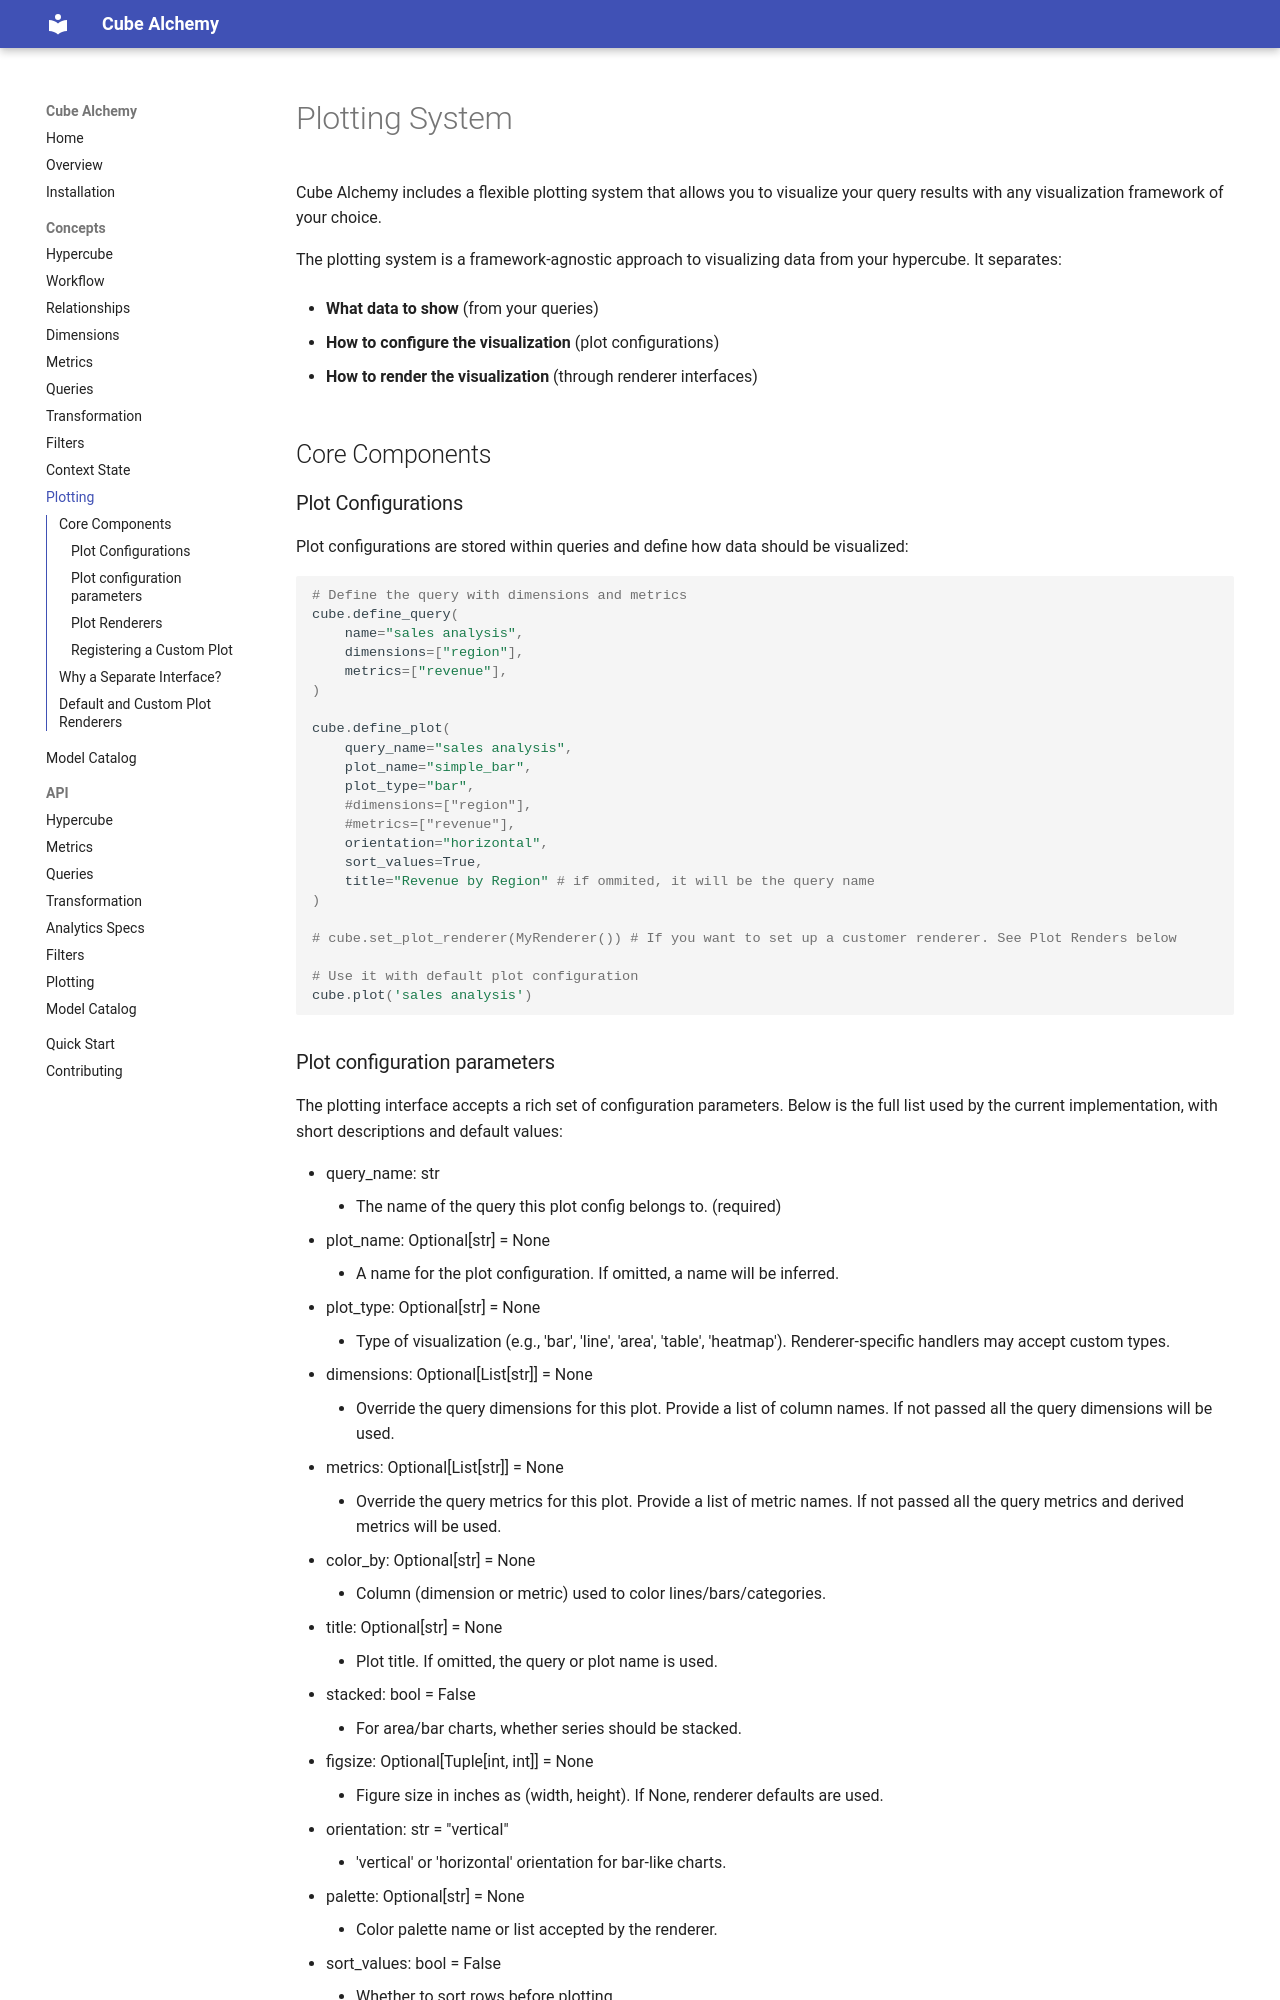

repository: cube-alchemy/cube-alchemy · page: concepts/plotting/index.html · generator: mkdocs

# Plotting System

Cube Alchemy includes a flexible plotting system that allows you to visualize your query results with any visualization framework of your choice.

The plotting system is a framework-agnostic approach to visualizing data from your hypercube. It separates:

- **What data to show** (from your queries)

- **How to configure the visualization** (plot configurations)

- **How to render the visualization** (through renderer interfaces)

## Core Components

### Plot Configurations

Plot configurations are stored within queries and define how data should be visualized:

```python
# Define the query with dimensions and metrics
cube.define_query(
    name="sales analysis",
    dimensions=["region"],
    metrics=["revenue"],
)

cube.define_plot(
    query_name="sales analysis",
    plot_name="simple_bar",
    plot_type="bar",
    #dimensions=["region"],
    #metrics=["revenue"],
    orientation="horizontal",
    sort_values=True,
    title="Revenue by Region" # if ommited, it will be the query name
)

# cube.set_plot_renderer(MyRenderer()) # If you want to set up a customer renderer. See Plot Renders below

# Use it with default plot configuration
cube.plot('sales analysis')

```
